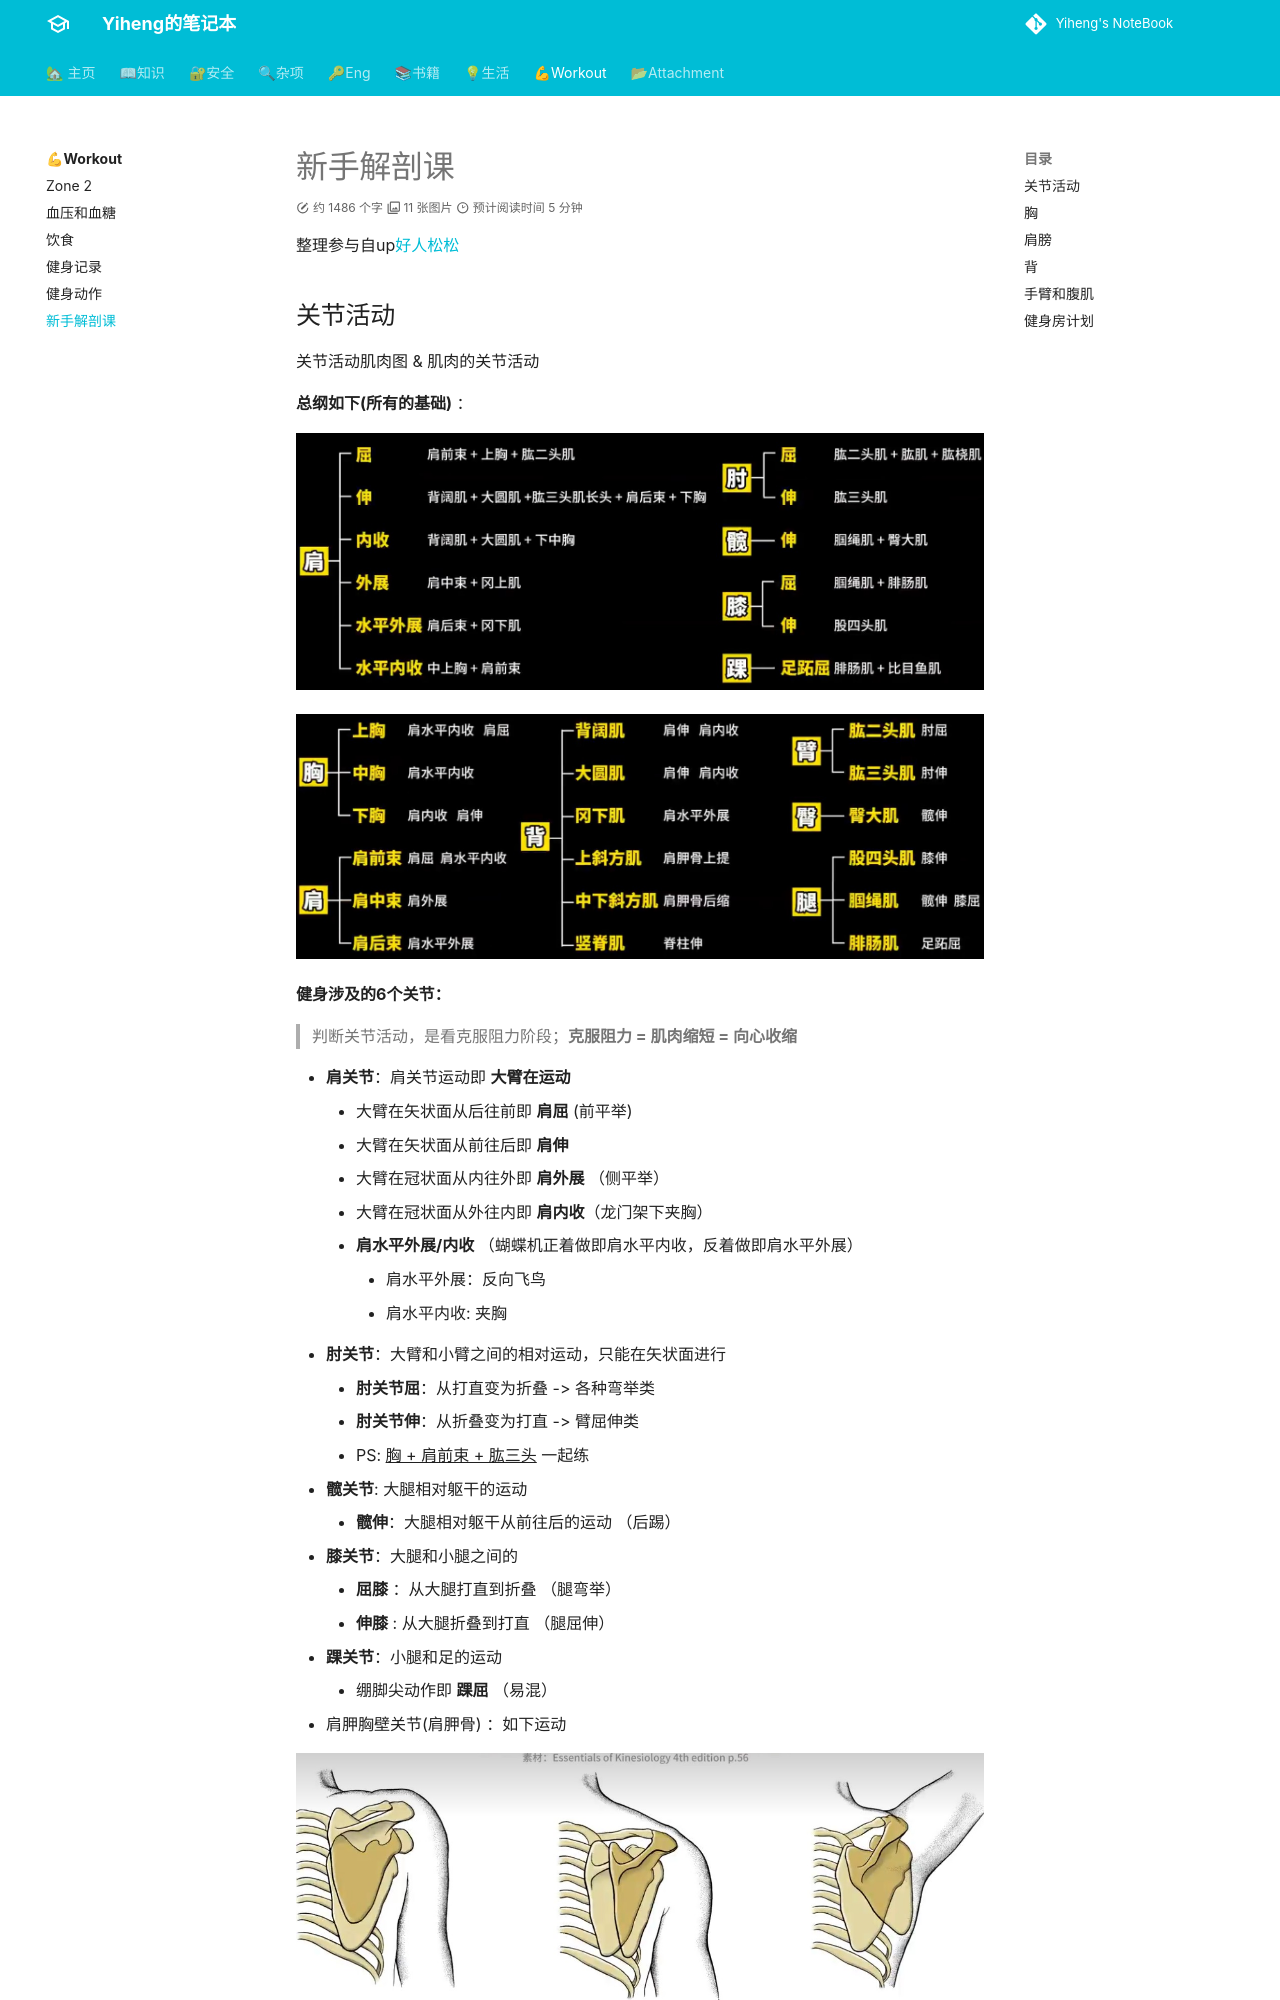

repository: codeheng/codeheng.github.io · page: workout/joint/index.html · generator: mkdocs

---
comments: true
---

整理参与自up[好人松松](https://space.bilibili.com/2078781964)

## 关节活动

关节活动肌肉图 & 肌肉的关节活动

**总纲如下(所有的基础)** ：

![](./assets/关节活动的肌肉.jpg)

![](./assets/肌肉的关节活动.jpg)

**健身涉及的6个关节：**

> 判断关节活动，是看克服阻力阶段；**克服阻力 = 肌肉缩短 = 向心收缩**
